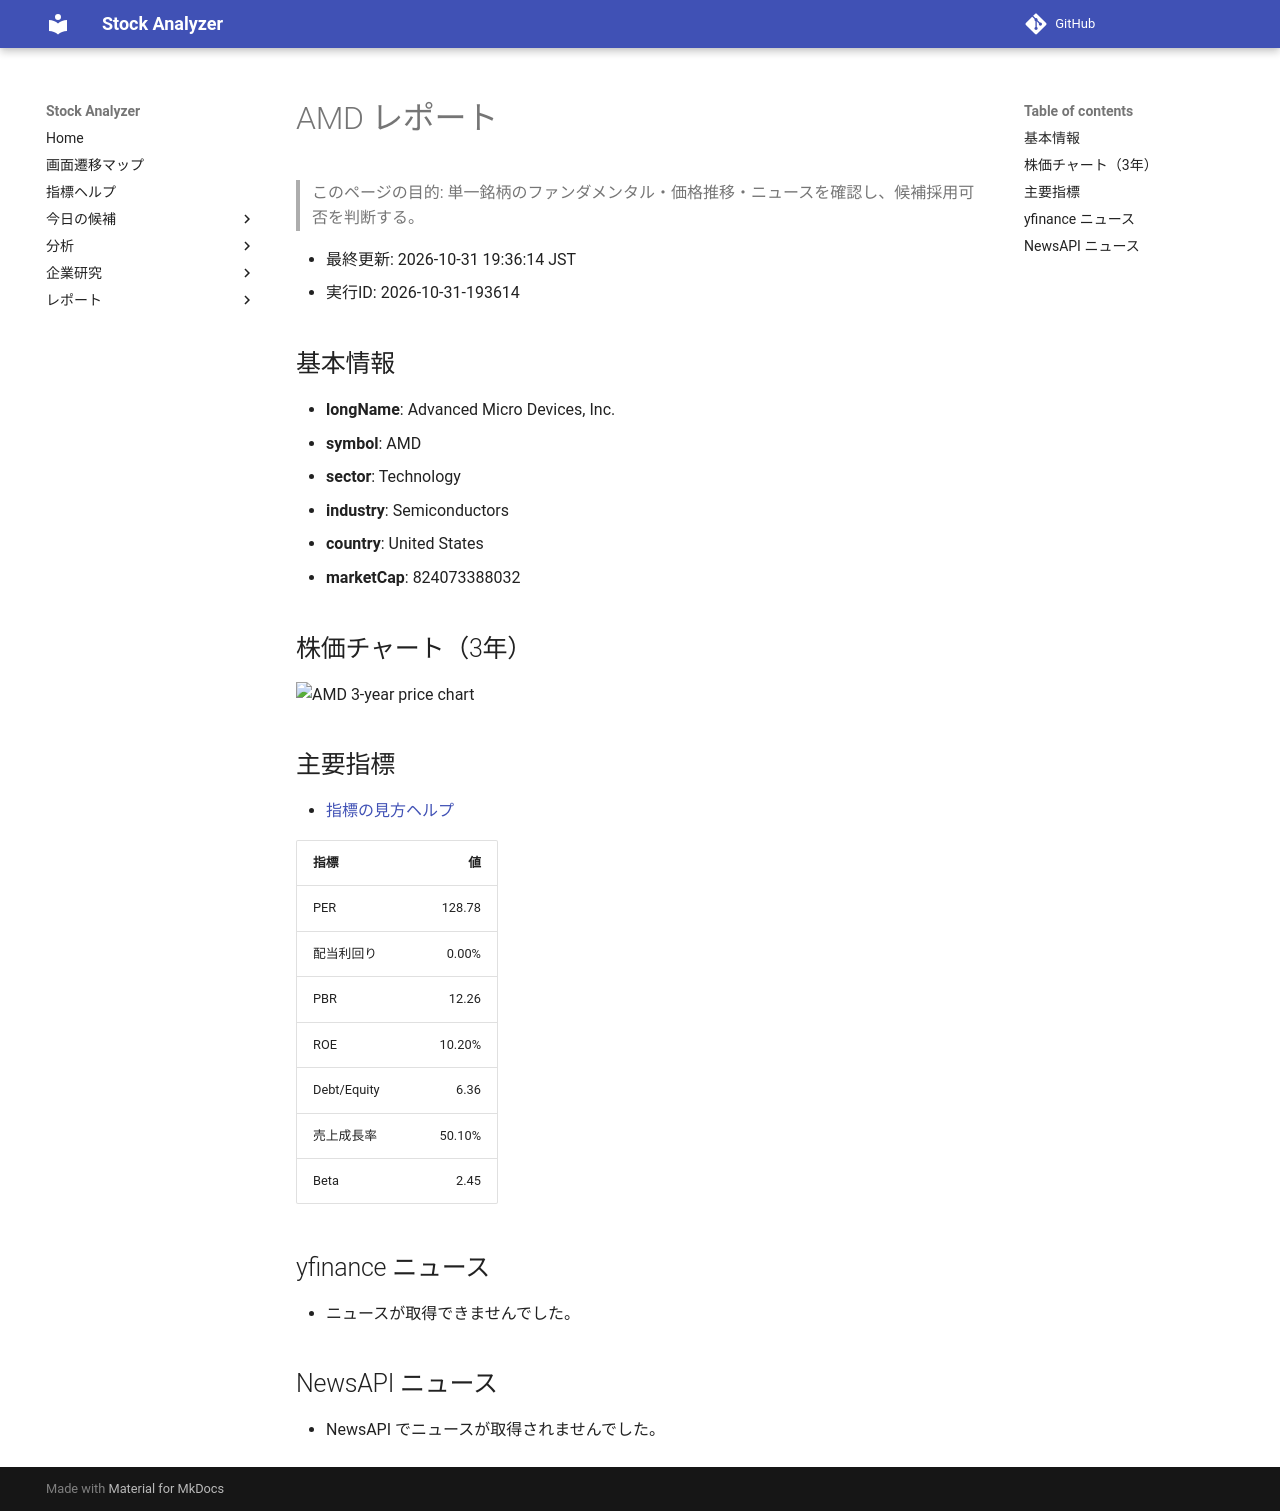

repository: Yumi-note/Making-APP · page: stocks/2026-10-31/193614/AMD/index.html · generator: mkdocs

# AMD レポート

> このページの目的: 単一銘柄のファンダメンタル・価格推移・ニュースを確認し、候補採用可否を判断する。

- 最終更新: 2026-10-31 19:36:14 JST
- 実行ID: 2026-10-31-193614

## 基本情報

- **longName**: Advanced Micro Devices, Inc.
- **symbol**: AMD
- **sector**: Technology
- **industry**: Semiconductors
- **country**: United States
- **marketCap**: 824073388032

## 株価チャート（3年）

![AMD 3-year price chart](AMD_3y.png)

## 主要指標

- [指標の見方ヘルプ](../../../../indicators.md)

| 指標 | 値 |
|---|---:|
| PER | 128.78 |
| 配当利回り | 0.00% |
| PBR | 12.26 |
| ROE | 10.20% |
| Debt/Equity | 6.36 |
| 売上成長率 | 50.10% |
| Beta | 2.45 |

## yfinance ニュース

- ニュースが取得できませんでした。

## NewsAPI ニュース

- NewsAPI でニュースが取得されませんでした。
